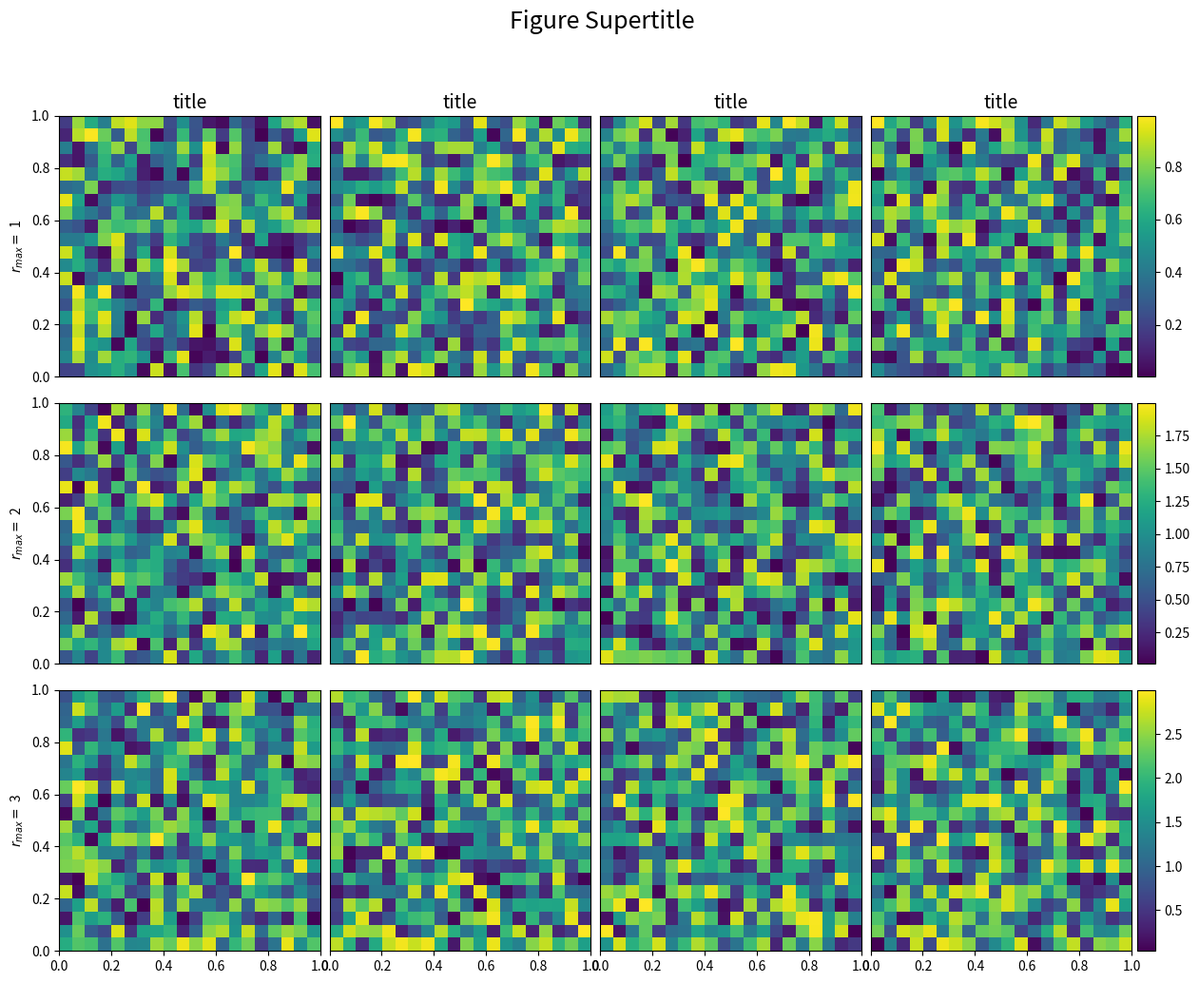

Recreate this plot in Python.
#!/usr/bin/env python3

#===============================================================
# Get nice grid of plots with only one colorbar on the right
# edge
#===============================================================


import numpy as np
import matplotlib.pyplot as plt
import matplotlib.colors
from mpl_toolkits.axes_grid1 import make_axes_locatable, axes_size, ImageGrid




# border limits for plots
lowlim = 0
uplim = 1
nx = 20

nrows = 3
ncols = 4




#========================
def main():
#========================
    

    fig = plt.figure(figsize=(3.5*ncols, 3.5*nrows))

    axrows = [[] for r in range(nrows)]
    for r in range(nrows):
        
        # set up every column

        axcols = ImageGrid(fig, (nrows, 1, r+1),
                    nrows_ncols=(1, ncols), 
                    axes_pad = 0.1,
                    share_all = True,
                    label_mode = 'L',
                    cbar_mode = 'edge',
                    cbar_location = 'right',
                    cbar_size = "7%",
                    cbar_pad = "2%")

        # and store it
        axrows[r] = axcols






    for row in range(nrows):
        axcols = axrows[row]

        for col, ax in enumerate(axcols):

            # invent some data with max values depending on row number
            data = np.random.random_sample((nx, nx)) * (row + 1)
        
            im = ax.imshow(data, origin='lower', 
                extent=(lowlim, uplim, lowlim, uplim),
                zorder=1)


            ax.set_xlim((lowlim,uplim))
            ax.set_ylim((lowlim,uplim))


            # cosmetics
            if col > 0:
                left = False
            else:
                left = True
            if row == nrows-1 :
                bottom = True
            else:
                bottom = False

            ax.tick_params(
                axis='both',        # changes apply to the x-axis
                which='both',       # both major and minor ticks are affected
                bottom=bottom,      # ticks along the bottom edge are off
                top=False,          # ticks along the top edge are off
                left=left,          # ticks along the top edge are off
                right=False,        # ticks along the top edge are off
                labelbottom=bottom, # labels along the bottom edge are off
                labeltop=False,     # labels along the bottom edge are off
                labelleft=left,     # labels along the bottom edge are off
                labelright=False)   # labels along the bottom edge are off
                


            if row==0:
                ax.set_title("title", fontsize=14)
            if col==0:
                ax.set_ylabel(r"$r_{max} = $ "+str(row+1))


            # Add colorbar to every row
            axcols.cbar_axes[0].colorbar(im)


    fig.suptitle(r"Figure Supertitle", fontsize=18)
    plt.tight_layout(rect=(0, 0, 1, 0.95))
    plt.subplots_adjust(wspace=0.1, hspace=0.1)
    plt.savefig('plot_selective_colorbars.png', dpi=150)
    plt.close()
    print("Finished plot_selective_colorbars.png")


    return





if __name__ == '__main__':
    main()
